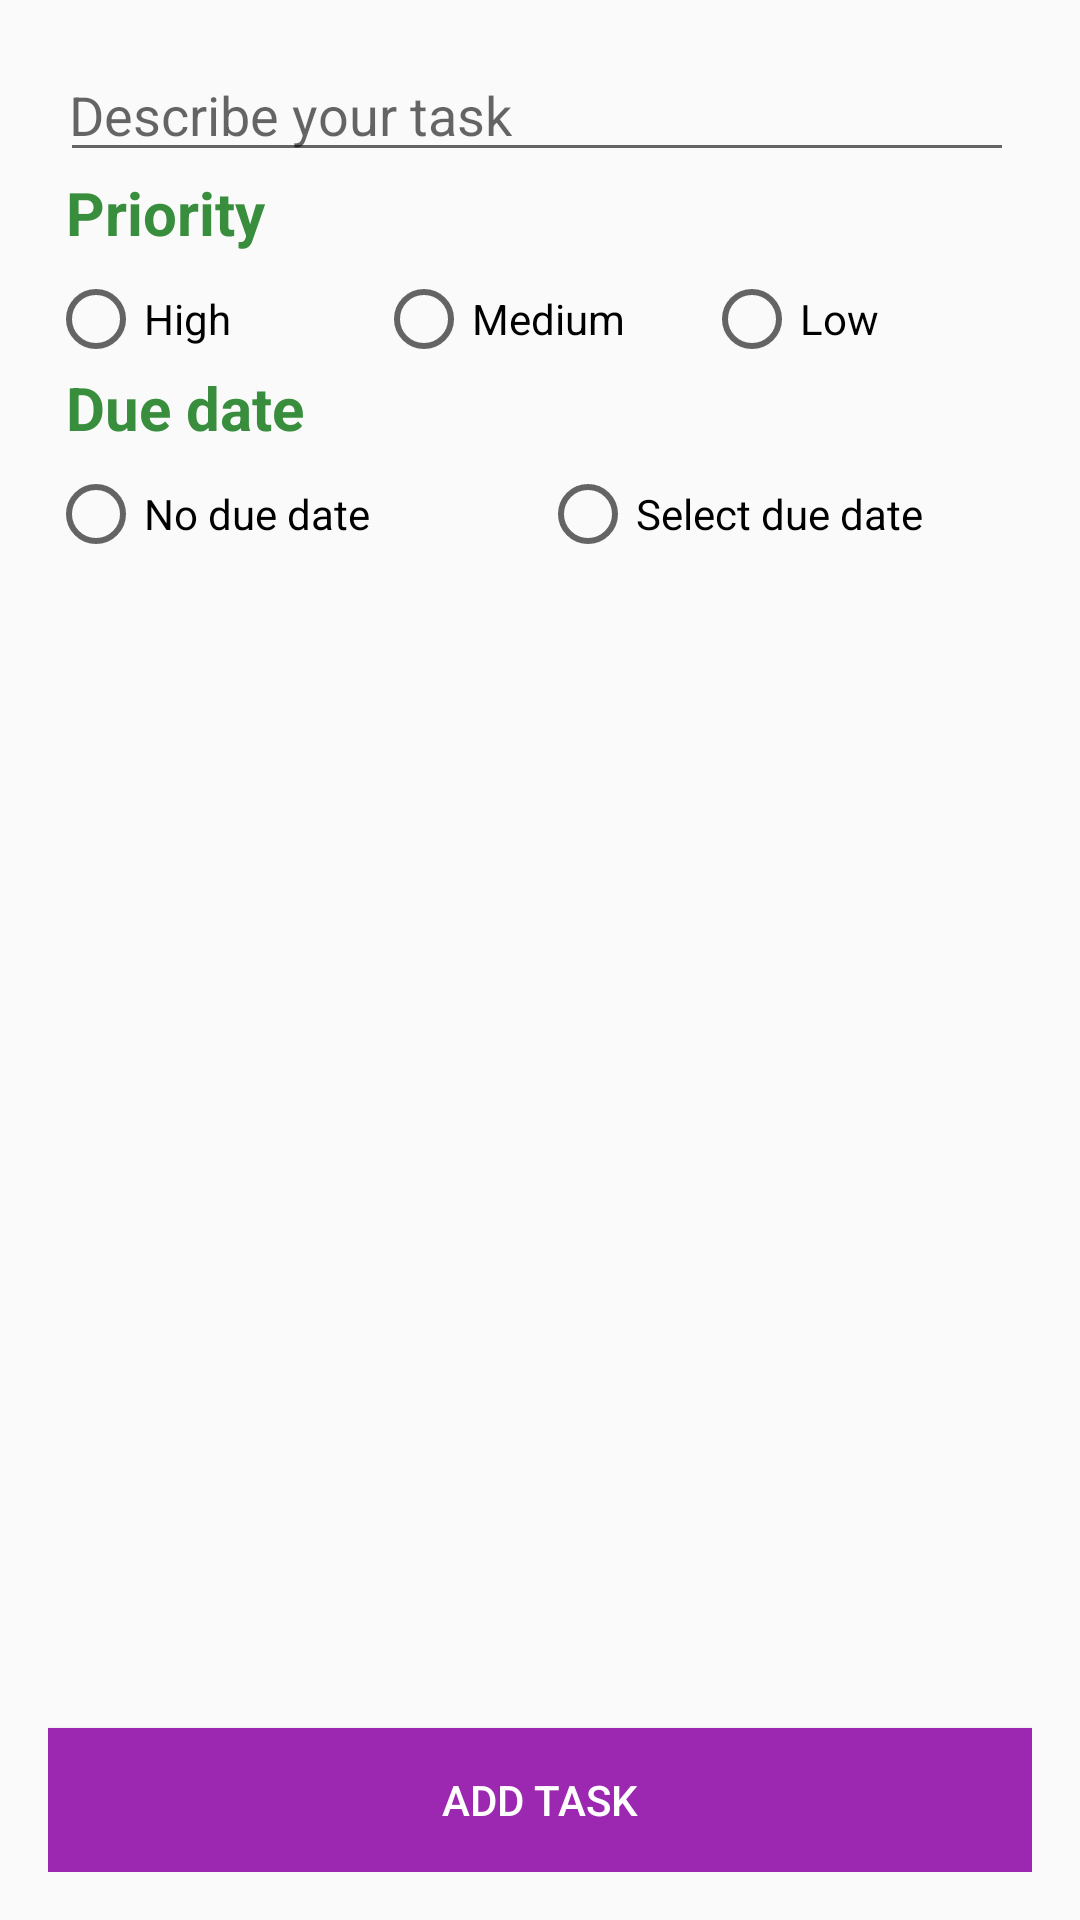

The Android layout XML behind this screen, and the referenced resources:
<!-- AndroidManifest.xml: application theme AppTheme -->
<!-- res/layout/activity_add_or_edit_todo.xml -->
<?xml version="1.0" encoding="utf-8"?>
<layout xmlns:android="http://schemas.android.com/apk/res/android"
        xmlns:app="http://schemas.android.com/apk/res-auto"
        xmlns:tools="http://schemas.android.com/tools">
    <android.support.constraint.ConstraintLayout
            android:padding="16dp"
            android:layout_width="match_parent"
            android:layout_height="match_parent">

        <EditText
                android:layout_width="match_parent"
                android:layout_height="wrap_content"
                android:inputType="text"
                android:hint="@string/describe_your_task"
                android:ems="10"
                android:id="@+id/et_task_description"
                android:paddingLeft="3dp"
                android:layout_marginLeft="4dp"
                android:layout_marginRight="6dp"
                app:layout_constraintTop_toTopOf="parent"
                app:layout_constraintStart_toStartOf="parent"
                app:layout_constraintEnd_toEndOf="parent"/>

        <TextView
                style="@style/AddEditTaskRadioButtonLabels"
                android:text="@string/priority"
                android:id="@+id/tv_priority_label"
                app:layout_constraintTop_toBottomOf="@+id/et_task_description"/>

        <RadioGroup
                style="@style/AddEditTaskRadioGroups"
                android:id="@+id/rg_priority"
                android:weightSum="3"
                app:layout_constraintTop_toBottomOf="@+id/tv_priority_label">

            <RadioButton
                    style="@style/AddEditTaskRadioButtons"
                    android:id="@+id/rb_high_priority"
                    android:text="@string/high"/>

            <RadioButton
                    style="@style/AddEditTaskRadioButtons"
                    android:id="@+id/rb_medium_priority"
                    android:text="@string/medium"/>

            <RadioButton
                    style="@style/AddEditTaskRadioButtons"
                    android:id="@+id/rb_low_priority"
                    android:text="@string/low"/>

        </RadioGroup>

        <TextView
                style="@style/AddEditTaskRadioButtonLabels"
                android:text="@string/due_date"
                android:id="@+id/tv_due_date_label"
                app:layout_constraintTop_toBottomOf="@+id/rg_priority"/>

        <RadioGroup
                style="@style/AddEditTaskRadioGroups"
                android:id="@+id/rg_due_date"
                android:weightSum="2"
                app:layout_constraintTop_toBottomOf="@+id/tv_due_date_label">

            <RadioButton
                    style="@style/AddEditTaskRadioButtons"
                    android:id="@+id/rb_no_due_date"
                    android:text="@string/no_due_date"/>

            <RadioButton
                    style="@style/AddEditTaskRadioButtons"
                    android:id="@+id/rb_select_due_date"
                    android:text="@string/select_due_date"/>

        </RadioGroup>

        <Button
                android:text="@string/add_task"
                android:layout_width="match_parent"
                android:layout_height="wrap_content"
                android:id="@+id/btn_add_or_update_task"
                android:background="@color/colorAccent"
                android:textColor="@android:color/white"
                android:onClick="addOrUpdateTask"
                app:layout_constraintBottom_toBottomOf="parent"
                app:layout_constraintStart_toStartOf="parent"
                app:layout_constraintEnd_toEndOf="parent"/>

    </android.support.constraint.ConstraintLayout>
</layout>
<!-- resources referenced by this layout -->
<resources>
  <color name="colorAccent">#9C27B0</color>
  <string name="add_task">Add Task</string>
  <string name="describe_your_task">Describe your task</string>
  <string name="due_date">Due date</string>
  <string name="high">High</string>
  <string name="low">Low</string>
  <string name="medium">Medium</string>
  <string name="no_due_date">No due date</string>
  <string name="priority">Priority</string>
  <string name="select_due_date">Select due date</string>
  <style name="AddEditTaskRadioButtonLabels">
          <item name="android:layout_width">wrap_content</item>
          <item name="android:layout_height">wrap_content</item>
          <item name="android:layout_marginLeft">6dp</item>
          <item name="android:textSize">20sp</item>
          <item name="android:textColor">@color/colorPrimaryDark</item>
          <item name="android:textStyle">bold</item>
          <item name="layout_constraintStart_toStartOf">parent</item>
      </style>
  <style name="AddEditTaskRadioButtons">
          <item name="android:layout_width">match_parent</item>
          <item name="android:layout_height">wrap_content</item>
          <item name="android:layout_weight">1</item>
      </style>
  <style name="AddEditTaskRadioGroups">
          <item name="android:layout_width">match_parent</item>
          <item name="android:layout_height">wrap_content</item>
          <item name="android:orientation">horizontal</item>
          <item name="android:layout_marginTop">6dp</item>
          <item name="layout_constraintStart_toStartOf">parent</item>
          <item name="layout_constraintEnd_toEndOf">parent</item>
      </style>
  <style name="AppTheme" parent="Theme.AppCompat.Light.DarkActionBar">
          
          <item name="colorPrimary">@color/colorPrimary</item>
          <item name="colorPrimaryDark">@color/colorPrimaryDark</item>
          <item name="colorAccent">@color/colorAccent</item>
  
          <item name="preferenceTheme">@style/PreferenceThemeOverlay</item>
      </style>
  <color name="colorPrimaryDark">#388E3C</color>
  <color name="colorPrimary">#4CAF50</color>
</resources>
